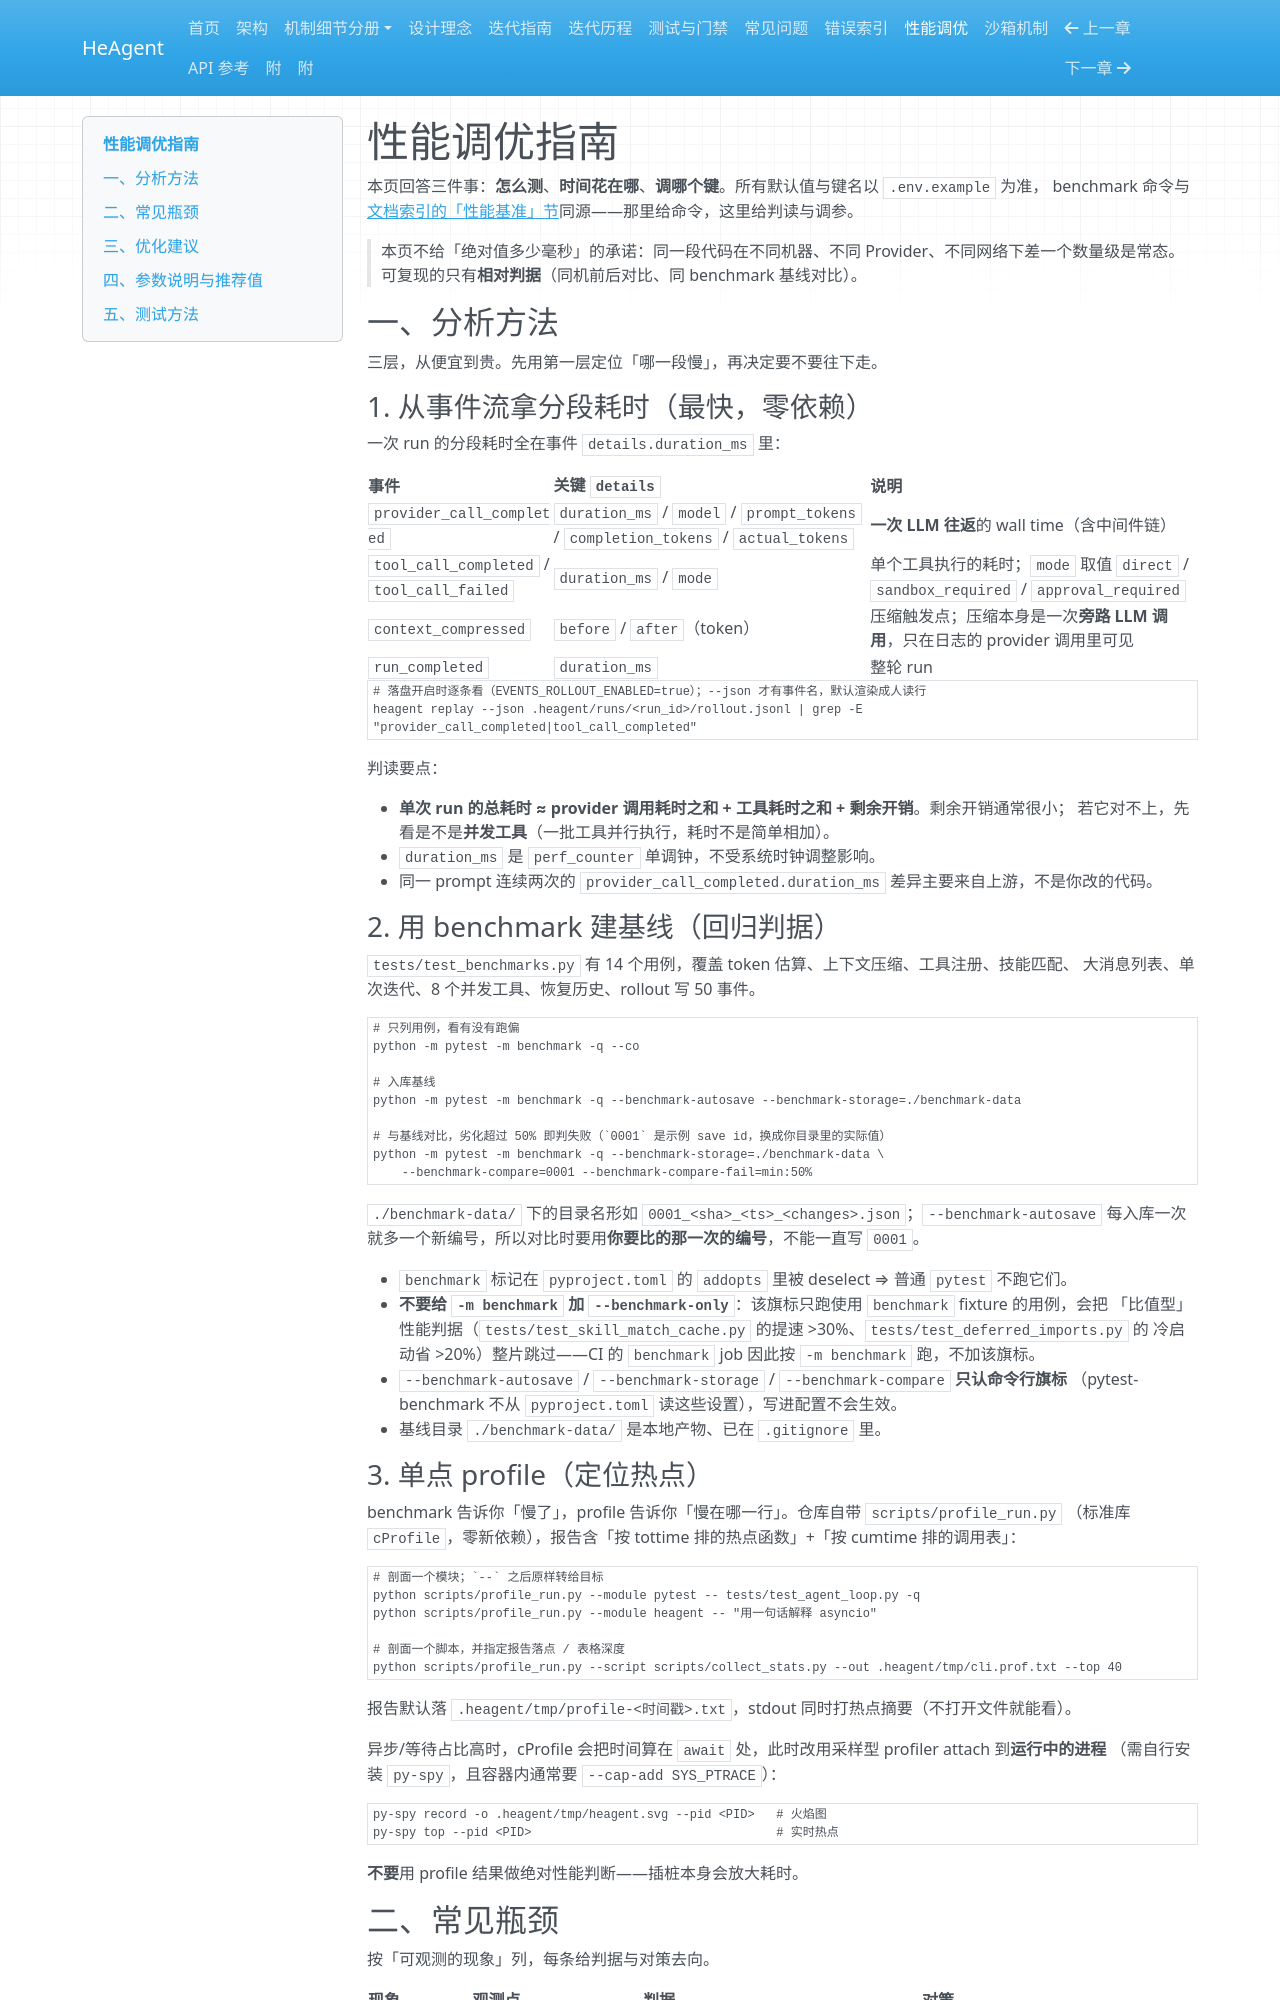

repository: zsutxz/HeAgent · page: performance/index.html · generator: mkdocs

# 性能调优指南

本页回答三件事：**怎么测**、**时间花在哪**、**调哪个键**。所有默认值与键名以 `.env.example` 为准，
benchmark 命令与 [文档索引的「性能基准」节](README.md#性能基准)同源——那里给命令，这里给判读与调参。

> 本页不给「绝对值多少毫秒」的承诺：同一段代码在不同机器、不同 Provider、不同网络下差一个数量级是常态。
> 可复现的只有**相对判据**（同机前后对比、同 benchmark 基线对比）。

## 一、分析方法

三层，从便宜到贵。先用第一层定位「哪一段慢」，再决定要不要往下走。

### 1. 从事件流拿分段耗时（最快，零依赖）

一次 run 的分段耗时全在事件 `details.duration_ms` 里：

| 事件 | 关键 `details` | 说明 |
| --- | --- | --- |
| `provider_call_completed` | `duration_ms` / `model` / `prompt_tokens` / `completion_tokens` / `actual_tokens` | **一次 LLM 往返**的 wall time（含中间件链） |
| `tool_call_completed` / `tool_call_failed` | `duration_ms` / `mode` | 单个工具执行的耗时；`mode` 取值 `direct` / `sandbox_required` / `approval_required` |
| `context_compressed` | `before` / `after`（token） | 压缩触发点；压缩本身是一次**旁路 LLM 调用**，只在日志的 provider 调用里可见 |
| `run_completed` | `duration_ms` | 整轮 run |

```bash
# 落盘开启时逐条看（EVENTS_ROLLOUT_ENABLED=true）；--json 才有事件名，默认渲染成人读行
heagent replay --json .heagent/runs/<run_id>/rollout.jsonl | grep -E "provider_call_completed|tool_call_completed"
```

判读要点：

- **单次 run 的总耗时 ≈ provider 调用耗时之和 + 工具耗时之和 + 剩余开销**。剩余开销通常很小；
  若它对不上，先看是不是**并发工具**（一批工具并行执行，耗时不是简单相加）。
- `duration_ms` 是 `perf_counter` 单调钟，不受系统时钟调整影响。
- 同一 prompt 连续两次的 `provider_call_completed.duration_ms` 差异主要来自上游，不是你改的代码。

### 2. 用 benchmark 建基线（回归判据）

`tests/test_benchmarks.py` 有 14 个用例，覆盖 token 估算、上下文压缩、工具注册、技能匹配、
大消息列表、单次迭代、8 个并发工具、恢复历史、rollout 写 50 事件。

```bash
# 只列用例，看有没有跑偏
python -m pytest -m benchmark -q --co

# 入库基线
python -m pytest -m benchmark -q --benchmark-autosave --benchmark-storage=./benchmark-data

# 与基线对比，劣化超过 50% 即判失败（`0001` 是示例 save id，换成你目录里的实际值）
python -m pytest -m benchmark -q --benchmark-storage=./benchmark-data \
    --benchmark-compare=0001 --benchmark-compare-fail=min:50%
```

`./benchmark-data/` 下的目录名形如 `0001_<sha>_<ts>_<changes>.json`；`--benchmark-autosave` 每入库一次
就多一个新编号，所以对比时要用**你要比的那一次的编号**，不能一直写 `0001`。

- `benchmark` 标记在 `pyproject.toml` 的 `addopts` 里被 deselect ⇒ 普通 `pytest` 不跑它们。
- **不要给 `-m benchmark` 加 `--benchmark-only`**：该旗标只跑使用 `benchmark` fixture 的用例，会把
  「比值型」性能判据（`tests/test_skill_match_cache.py` 的提速 >30%、`tests/test_deferred_imports.py` 的
  冷启动省 >20%）整片跳过——CI 的 `benchmark` job 因此按 `-m benchmark` 跑，不加该旗标。
- `--benchmark-autosave` / `--benchmark-storage` / `--benchmark-compare` **只认命令行旗标**
  （pytest-benchmark 不从 `pyproject.toml` 读这些设置），写进配置不会生效。
- 基线目录 `./benchmark-data/` 是本地产物、已在 `.gitignore` 里。

### 3. 单点 profile（定位热点）

benchmark 告诉你「慢了」，profile 告诉你「慢在哪一行」。仓库自带 `scripts/profile_run.py`
（标准库 `cProfile`，零新依赖），报告含「按 tottime 排的热点函数」+「按 cumtime 排的调用表」：

```bash
# 剖面一个模块；`--` 之后原样转给目标
python scripts/profile_run.py --module pytest -- tests/test_agent_loop.py -q
python scripts/profile_run.py --module heagent -- "用一句话解释 asyncio"

# 剖面一个脚本，并指定报告落点 / 表格深度
python scripts/profile_run.py --script scripts/collect_stats.py --out .heagent/tmp/cli.prof.txt --top 40
```

报告默认落 `.heagent/tmp/profile-<时间戳>.txt`，stdout 同时打热点摘要（不打开文件就能看）。

异步/等待占比高时，cProfile 会把时间算在 `await` 处，此时改用采样型 profiler attach 到**运行中的进程**
（需自行安装 `py-spy`，且容器内通常要 `--cap-add SYS_PTRACE`）：

```bash
py-spy record -o .heagent/tmp/heagent.svg --pid <PID>   # 火焰图
py-spy top --pid <PID>                                  # 实时热点
```

**不要**用 profile 结果做绝对性能判断——插桩本身会放大耗时。
